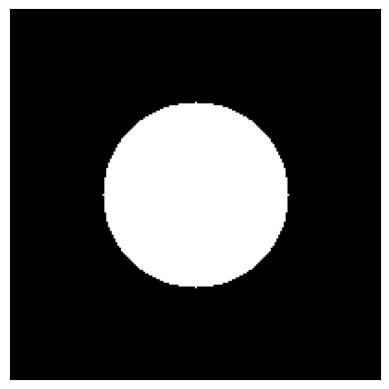

Source code (Python):
#Question 3
#Propose a way to reassign arr_slice with new value without modifying my_arr

import numpy as np
my_arr = np.arange(10)
print(my_arr)
my_arr[4:7] = 25
print(my_arr)

#Assign arr_slice using copy()
arr_slice = my_arr[4:7].copy() 

#Change the first element of arr_slice to -1
arr_slice[0]= -1

#Check if changes made in arr_slice will affect my_arr
print(arr_slice)
print(my_arr)



#Question 4
#Create an image as shown as the following with the help of Numpy and matplotlib modules. 
#You can arbitrarily set the dimension of the image and white circular spot at the middle. 
import matplotlib.pyplot as plt
import numpy as np

# Create a black grayscale image
image = np.zeros((200, 200), dtype="uint8")

# Calculate the coordinates of the center of the image
center_x = 200 // 2
center_y = 200 // 2

# Set the radius of the circular spot
radius = 50

# Iterate over each pixel and set white to the pixels within the circle 
for x in range(200):
    for y in range(200):
        if (x - center_x) ** 2 + (y - center_y) ** 2 <= radius ** 2:
            image[x, y] = 255

# Display image
plt.imshow(image, cmap = plt.cm.gray)
plt.xticks([]), plt.yticks([])
plt.show()
